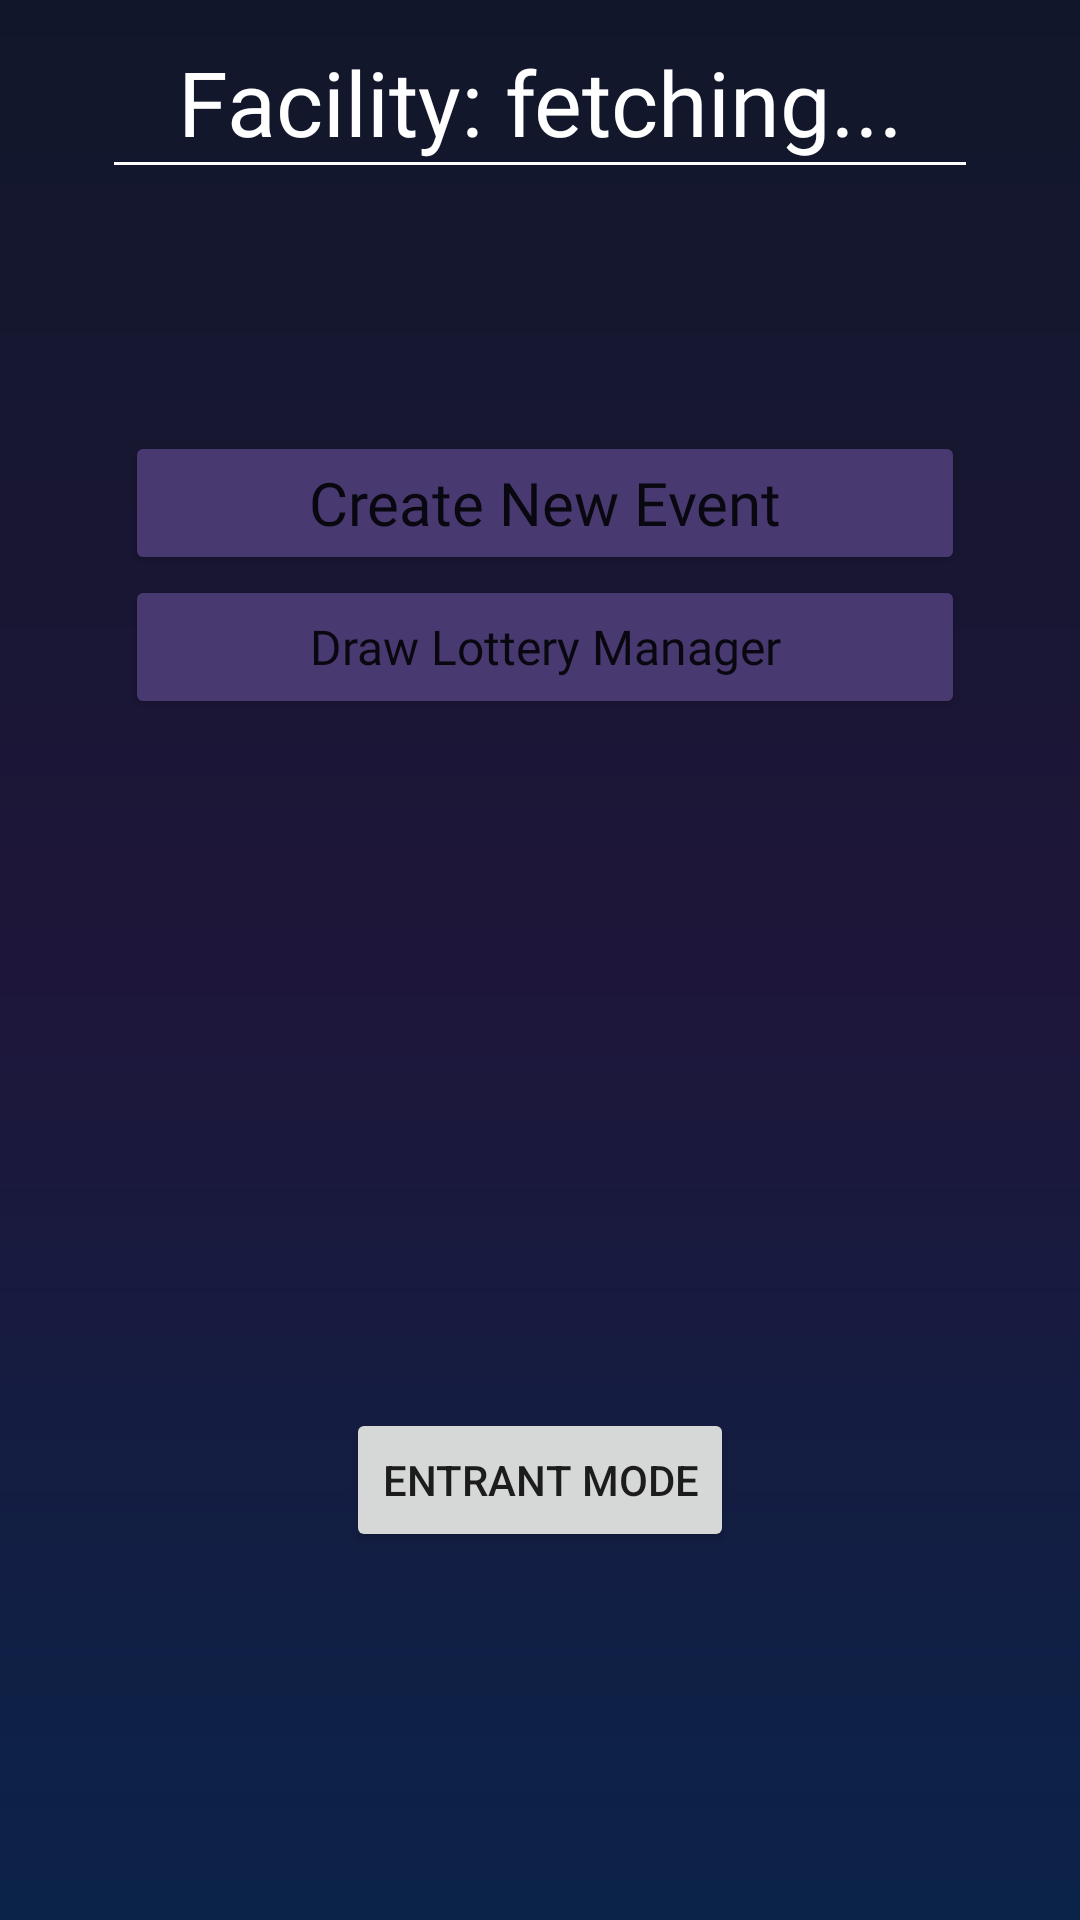

Produce the Android XML layout that renders to this screen, including the resource entries it uses.
<!-- AndroidManifest.xml: application theme Theme.PlanNet -->
<!-- res/layout/fragment_home_organizer.xml -->
<?xml version="1.0" encoding="utf-8"?>
<androidx.constraintlayout.widget.ConstraintLayout xmlns:android="http://schemas.android.com/apk/res/android"
    xmlns:app="http://schemas.android.com/apk/res-auto"
    xmlns:tools="http://schemas.android.com/tools"
    android:layout_width="match_parent"
    android:layout_height="match_parent"
    tools:context=".ui.orghome.OrganizerHomeFragment"
    android:background="@drawable/background_gradient">

    <TextView
        android:id="@+id/title"
        android:layout_width="wrap_content"
        android:layout_height="wrap_content"
        android:ellipsize="end"
        android:fontFamily="@font/poppins"
        android:lines="1"
        android:text="Facility: fetching..."
        android:textAlignment="center"
        android:textColor="@color/white"
        android:textSize="30sp"
        app:layout_constraintBottom_toBottomOf="parent"
        app:layout_constraintEnd_toEndOf="parent"
        app:layout_constraintStart_toStartOf="parent"
        app:layout_constraintTop_toTopOf="parent"
        app:layout_constraintVertical_bias="0.023" />

    <ImageView
        android:id="@+id/imageView7"
        android:layout_width="wrap_content"
        android:layout_height="wrap_content"
        app:srcCompat="@drawable/line_separator"
        app:layout_constraintEnd_toEndOf="parent"
        app:layout_constraintStart_toStartOf="parent"
        app:layout_constraintTop_toBottomOf="@id/title"/>

    <Button
        android:id="@+id/buttonNewEvent"
        android:layout_width="280dp"
        android:layout_height="wrap_content"
        android:backgroundTint="@color/buttonPurple"
        android:fontFamily="@font/poppins"
        android:text="Create New Event"
        android:textAllCaps="false"
        android:textSize="20sp"
        app:layout_constraintBottom_toBottomOf="parent"
        app:layout_constraintEnd_toEndOf="parent"
        app:layout_constraintHorizontal_bias="0.519"
        app:layout_constraintStart_toStartOf="parent"
        app:layout_constraintTop_toBottomOf="@+id/imageView7"
        app:layout_constraintVertical_bias="0.165"
        app:layout_constraintVertical_chainStyle="packed" />

    <Button
        android:id="@+id/buttonDraw"
        android:layout_width="280dp"
        android:layout_height="wrap_content"
        android:layout_marginBottom="384dp"
        android:backgroundTint="@color/buttonPurple"
        android:fontFamily="@font/poppins"
        android:text="Draw Lottery Manager"
        android:textAllCaps="false"
        android:textSize="16sp"
        app:layout_constraintBottom_toBottomOf="parent"
        app:layout_constraintEnd_toEndOf="parent"
        app:layout_constraintHorizontal_bias="0.519"
        app:layout_constraintStart_toStartOf="parent"
        app:layout_constraintTop_toBottomOf="@+id/buttonNewEvent"
        app:layout_constraintVertical_bias="0.0" />

    <Button
        android:id="@+id/button_switch"
        android:layout_width="wrap_content"
        android:layout_height="wrap_content"
        android:text="Entrant Mode"
        app:layout_constraintBottom_toBottomOf="parent"
        app:layout_constraintEnd_toEndOf="parent"
        app:layout_constraintStart_toStartOf="parent"
        app:layout_constraintTop_toBottomOf="@+id/buttonDraw"
        app:layout_constraintVertical_bias="0.652" />

    <Button
        android:id="@+id/button_admin"
        android:layout_width="wrap_content"
        android:layout_height="wrap_content"
        android:text="ADMIN MODE"
        android:visibility="invisible"
        android:backgroundTint="@color/adminbg"
        app:layout_constraintBottom_toBottomOf="parent"
        app:layout_constraintEnd_toEndOf="parent"
        app:layout_constraintHorizontal_bias="0.498"
        app:layout_constraintStart_toStartOf="parent"
        app:layout_constraintTop_toBottomOf="@+id/button_switch"
        app:layout_constraintVertical_bias="0.09" />
</androidx.constraintlayout.widget.ConstraintLayout>
<!-- resources referenced by this layout -->
<resources>
  <color name="adminbg">#191919</color>
  <color name="buttonPurple">#493971</color>
  <color name="white">#FFFFFF</color>
  <!-- drawable background_gradient (drawable) -->
  <?xml version="1.0" encoding="utf-8"?>
  <layer-list xmlns:android="http://schemas.android.com/apk/res/android">
      <item>
          <shape>
              <gradient
                  android:startColor="#11172A"
                  android:centerColor="#1E163A"
                  android:endColor="#0B2349"
                  android:angle="125"
                  android:type="linear" />
          </shape>
      </item>
  </layer-list>
  <!-- drawable line_separator: png bitmap (drawable, 133 bytes) -->
  <style name="Theme.PlanNet" parent="Theme.MaterialComponents.DayNight.NoActionBar">
          
          <item name="colorPrimary">@color/buttonPurple</item>
          <item name="colorPrimaryVariant">@color/purple_700</item>
          <item name="colorOnPrimary">@color/white</item>
          
          <item name="colorSecondary">@color/teal_200</item>
          <item name="colorSecondaryVariant">@color/teal_700</item>
          <item name="colorOnSecondary">@color/black</item>
          
          <item name="android:statusBarColor">@color/NavigationBar</item>
          
      </style>
  <color name="purple_700">#FF3700B3</color>
  <color name="teal_200">#FF03DAC5</color>
  <color name="teal_700">#FF018786</color>
  <color name="black">#FF000000</color>
  <color name="NavigationBar">#645a7f</color>
</resources>
